Run: headless pygame with SDL's dummy video driver; simulated clock (each Clock.tick advances the game by its frame time, no real sleeping); random seed 0; keys injected as events and as key.get_pressed() state; no mouse input.
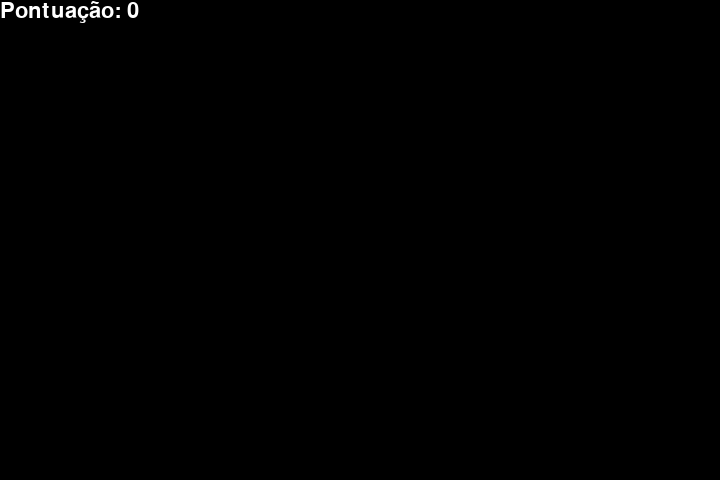
Frame 1 of 4 · flips 1–60 · no input
Frame 2 of 4 · flips 61–180 · tapped SPACE, RETURN · held RIGHT (→), D · screen unchanged from frame 1, image omitted
Frame 3 of 4 · flips 181–300 · held DOWN (↓), S · screen unchanged from frame 2, image omitted
Frame 4 of 4 · flips 301–420 · held LEFT (←), A, UP (↑), W · screen unchanged from frame 3, image omitted

The pygame program that drew these frames:

"""
author: tyl3rsec
"""

import sys
import random
import pygame

# constant variables
CAPTION = 'Jogo da cobrinha'
SCREEN_SIZE = (720, 480)
BLOCK_SIZE = 20

# functions
def game_over():
    """
    this functions prints a game over message
    """
    print("Game Over!")


if __name__ == '__main__':
    pygame.init()
    pygame.display.set_caption(CAPTION) # set the window's title
    screen = pygame.display.set_mode(SCREEN_SIZE) # set the window's size
    clock = pygame.time.Clock() # to control game's speed later
    # snake is iniatilly positioned in the middle
    snake_position = [
        screen.get_rect().center[0]-screen.get_rect().center[0]%20,
        screen.get_rect().center[1]-screen.get_rect().center[1]%20
    ]
    snake_body = [
        [*snake_position],
        [snake_position[0]-BLOCK_SIZE, snake_position[1]],
        [snake_position[0]-BLOCK_SIZE*2, snake_position[1]],
        [snake_position[0]-BLOCK_SIZE*3, snake_position[1]]
    ]
    snake_size = BLOCK_SIZE
    direction = "RIGHT" # start moving to the right
    fruit_position = [0, 0]
    game_score = 0 # track user score
    while True:
        screen.fill((0, 0, 0))
        # event handling
        for event in pygame.event.get():
            match event.type:
                # stop the application if user tries to quit
                case pygame.QUIT:
                    pygame.quit()
                    sys.exit()
                case pygame.KEYDOWN:
                    match event.key:
                        case pygame.K_ESCAPE:
                            pygame.quit()
                            sys.exit()
                        case pygame.K_LEFT:
                            if direction != "RIGHT":
                                direction = "LEFT"
                        case pygame.K_UP:
                            if direction != "DOWN":
                                direction = "UP"
                        case pygame.K_DOWN:
                            if direction != "UP":
                                direction = "DOWN"
                        case pygame.K_RIGHT:
                            if direction != "LEFT":
                                direction = "RIGHT"
        # scoreboard
        score = pygame.font.Font(None, 32).render(
            f'Pontuação: {game_score}',
            True,
            pygame.Color(255, 255, 255)
        )
        screen.blit(score, (0,0))
        # game logic
        match direction:
            case "LEFT":
                snake_position[0] = snake_position[0]-BLOCK_SIZE
            case "UP":
                snake_position[1] = snake_position[1]-BLOCK_SIZE
            case "DOWN":
                snake_position[1] = snake_position[1]+BLOCK_SIZE
            case "RIGHT":
                snake_position[0] = snake_position[0]+BLOCK_SIZE
                if snake_position[0] > SCREEN_SIZE[0]:
                    game_over()
        if not all(fruit_position):
            fruit_position[0] = random.randrange(
                0, screen.get_width()+1, BLOCK_SIZE
            )
            fruit_position[1] = random.randrange(
                0, screen.get_height()+1, BLOCK_SIZE
            )
        snake_body.insert(0, list(snake_position))
        if (
            snake_position[0] == fruit_position[0] and
            snake_position[1] == fruit_position[1]
        ):
            fruit_position = [0, 0]
            game_score += 1
            snake_size += BLOCK_SIZE
        else:
            snake_body.pop()
        for block in snake_body[1:]:
            if(
                snake_position[0] == block[0] and
                snake_position[1] == block[1]
            ):
                game_over()
        # game elements
        pygame.draw.rect(
            screen,
            pygame.Color(0, 255, 0),
            pygame.Rect(*fruit_position, BLOCK_SIZE, BLOCK_SIZE)
        )
        for block in snake_body:
            pygame.draw.rect(
                screen,
                pygame.Color(0, 0, 255),
                pygame.Rect(*block, BLOCK_SIZE, BLOCK_SIZE)
            )
        # update objects
        pygame.display.flip()
        clock.tick(10)
